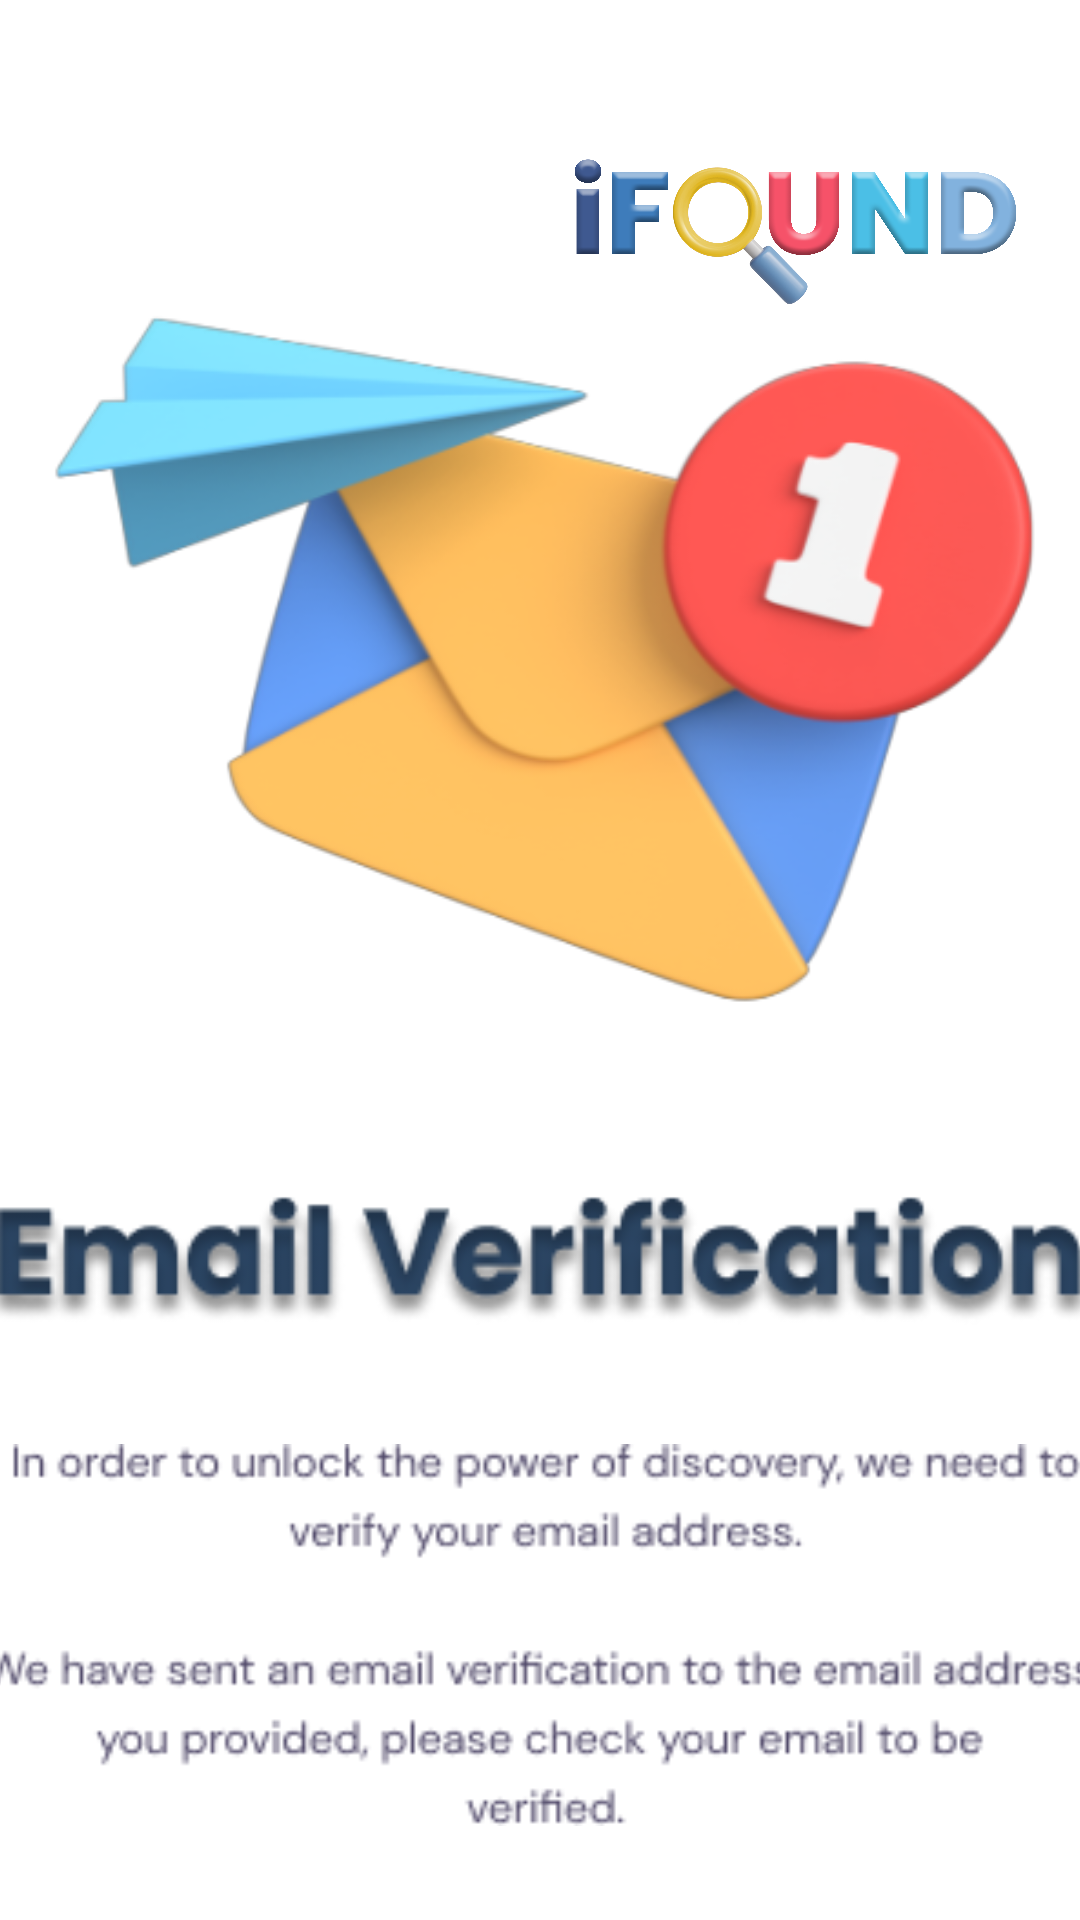

This screen was rendered from an Android layout file. Write that file and the resources it references.
<!-- AndroidManifest.xml: application theme Theme.IFOUND -->
<!-- res/layout/email_verification_message.xml -->
<?xml version="1.0" encoding="utf-8"?>
<androidx.constraintlayout.widget.ConstraintLayout xmlns:android="http://schemas.android.com/apk/res/android"
    android:layout_width="match_parent"
    android:layout_height="match_parent"
    xmlns:app="http://schemas.android.com/apk/res-auto">
    <ImageView
        android:id="@+id/iv_ifound_logo_email_verification"
        android:layout_width="150dp"
        android:layout_height="75dp"
        android:src="@drawable/ifound"
        android:layout_marginTop="40dp"
        android:layout_marginEnd="20dp"
        app:layout_constraintTop_toTopOf="parent"
        app:layout_constraintEnd_toEndOf="parent"
        android:importantForAccessibility="no" />
    <LinearLayout
        android:id="@+id/ll"
        android:layout_width="match_parent"
        android:layout_height="match_parent"
        android:gravity="center"
        android:orientation="vertical"
        app:layout_constraintTop_toTopOf="parent"
        app:layout_constraintBottom_toBottomOf="parent"
        app:layout_constraintStart_toStartOf="parent"
        app:layout_constraintEnd_toEndOf="parent">
        <ImageView
            android:id="@+id/iv_email_notification"
            android:layout_marginTop="70dp"
            android:layout_width="350dp"
            android:layout_height="300dp"
            android:src="@drawable/emailsent"
            android:importantForAccessibility="no" />
        <ImageView
            android:id="@+id/iv_title"
            android:layout_width="370dp"
            android:layout_height="100dp"
            android:src="@drawable/email_verification"
            android:importantForAccessibility="no" />
        <ImageView
            android:id="@+id/iv_message"
            android:layout_width="370dp"
            android:layout_height="150dp"
            android:src="@drawable/email_verification_message"
            android:importantForAccessibility="no" />
        <LinearLayout
            android:layout_width="match_parent"
            android:layout_height="wrap_content"
            android:orientation="horizontal"
            android:layout_marginTop="20dp"
            android:gravity="center">

            <androidx.appcompat.widget.AppCompatButton
                android:id="@+id/btn_back_to_login_email_verification"
                android:layout_width="250dp"
                android:layout_height="wrap_content"
                android:background="@drawable/bg_button_login"
                android:text="@string/btn_back_to_login"
                android:textColor="@color/white"
                android:fontFamily="@font/semibold"
                app:layout_constraintTop_toBottomOf="@id/iv_message"/>
        </LinearLayout>

    </LinearLayout>



</androidx.constraintlayout.widget.ConstraintLayout>
<!-- resources referenced by this layout -->
<resources>
  <color name="white">#F2F2F2</color>
  <!-- drawable bg_button_login (drawable) -->
  <?xml version="1.0" encoding="utf-8"?>
  <shape xmlns:android="http://schemas.android.com/apk/res/android"
      android:shape="rectangle"
      android:padding="10dp">
      <solid android:color="@color/blue1"> </solid>
      <corners
          android:bottomRightRadius="30dp"
          android:bottomLeftRadius="30dp"
          android:topLeftRadius="30dp"
          android:topRightRadius="30dp" />
      <stroke android:width="2dp" android:color="#4C6DA6" />
  
  
  </shape>
  <!-- drawable email_verification: png bitmap (drawable, 18272 bytes) -->
  <!-- drawable email_verification_message: png bitmap (drawable, 10117 bytes) -->
  <!-- drawable emailsent: png bitmap (drawable, 74196 bytes) -->
  <!-- drawable ifound: png bitmap (drawable, 1029685 bytes) -->
  <string name="btn_back_to_login">back to login</string>
  <style name="Theme.IFOUND" parent="Base.Theme.IFOUND" />
  <color name="blue1"> #5370A3</color>
  <style name="Base.Theme.IFOUND" parent="Theme.MaterialComponents.DayNight.NoActionBar">
          
          
  
          <item name="colorPrimary">#2c62ec</item>
          <item name="colorPrimaryVariant">#3e7cbb</item>
          <item name="colorOnPrimary">#ffffff</item>
  
          <item name="colorSecondary">#FD5068</item>
          <item name="colorSecondaryVariant">#fc7184</item>
          <item name="colorOnSecondary">#ffffff</item>
  
  
      </style>
</resources>
